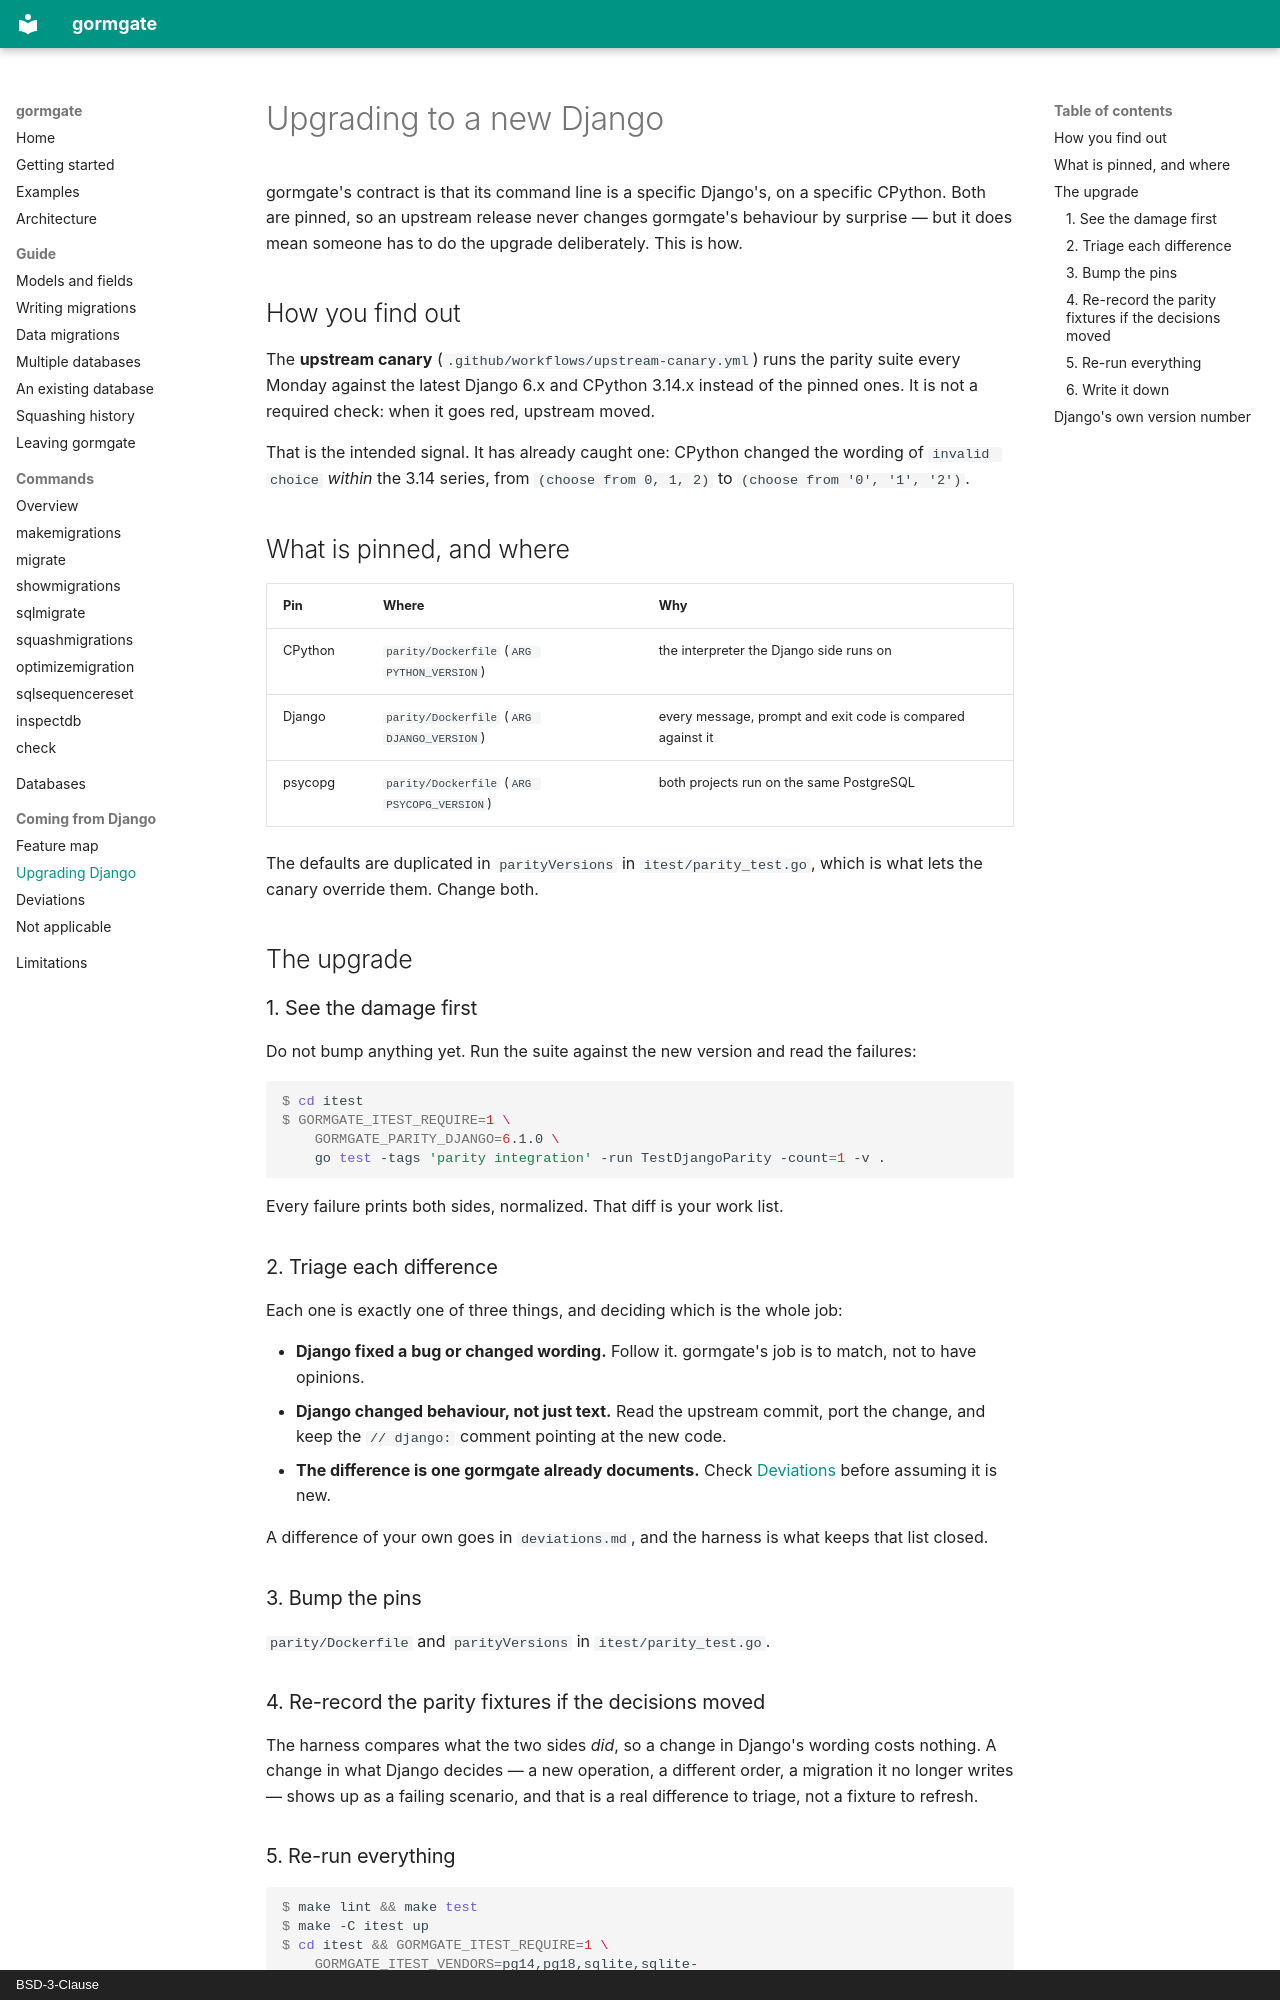

repository: ctolon/gormgate · page: upgrading-django/index.html · generator: mkdocs · copyright: BSD-3-Clause

# Upgrading to a new Django

gormgate's contract is that its command line is a specific Django's, on a
specific CPython. Both are pinned, so an upstream release never changes
gormgate's behaviour by surprise — but it does mean someone has to do the
upgrade deliberately. This is how.

## How you find out

The **upstream canary** (`.github/workflows/upstream-canary.yml`) runs the
parity suite every Monday against the latest Django 6.x and CPython 3.14.x
instead of the pinned ones. It is not a required check: when it goes red,
upstream moved.

That is the intended signal. It has already caught one: CPython changed the
wording of `invalid choice` *within* the 3.14 series, from
`(choose from 0, 1, 2)` to `(choose from '0', '1', '2')`.

## What is pinned, and where

| Pin | Where | Why |
| --- | --- | --- |
| CPython | `parity/Dockerfile` (`ARG PYTHON_VERSION`) | the interpreter the Django side runs on |
| Django | `parity/Dockerfile` (`ARG DJANGO_VERSION`) | every message, prompt and exit code is compared against it |
| psycopg | `parity/Dockerfile` (`ARG PSYCOPG_VERSION`) | both projects run on the same PostgreSQL |

The defaults are duplicated in `parityVersions` in `itest/parity_test.go`,
which is what lets the canary override them. Change both.

## The upgrade

### 1. See the damage first

Do not bump anything yet. Run the suite against the new version and read
the failures:

```console
$ cd itest
$ GORMGATE_ITEST_REQUIRE=1 \
    GORMGATE_PARITY_DJANGO=6.1.0 \
    go test -tags 'parity integration' -run TestDjangoParity -count=1 -v .
```

Every failure prints both sides, normalized. That diff is your work list.

### 2. Triage each difference

Each one is exactly one of three things, and deciding which is the whole
job:

- **Django fixed a bug or changed wording.** Follow it. gormgate's job is
  to match, not to have opinions.
- **Django changed behaviour, not just text.** Read the upstream commit,
  port the change, and keep the `// django:` comment pointing at the new
  code.
- **The difference is one gormgate already documents.** Check
  [Deviations](deviations.md) before
  assuming it is new.

A difference of your own goes in `deviations.md`, and the harness is what
keeps that list closed.

### 3. Bump the pins

`parity/Dockerfile` and `parityVersions` in `itest/parity_test.go`.

### 4. Re-record the parity fixtures if the decisions moved

The harness compares what the two sides *did*, so a change in Django's
wording costs nothing. A change in what Django decides — a new operation, a
different order, a migration it no longer writes — shows up as a failing
scenario, and that is a real difference to triage, not a fixture to
refresh.
